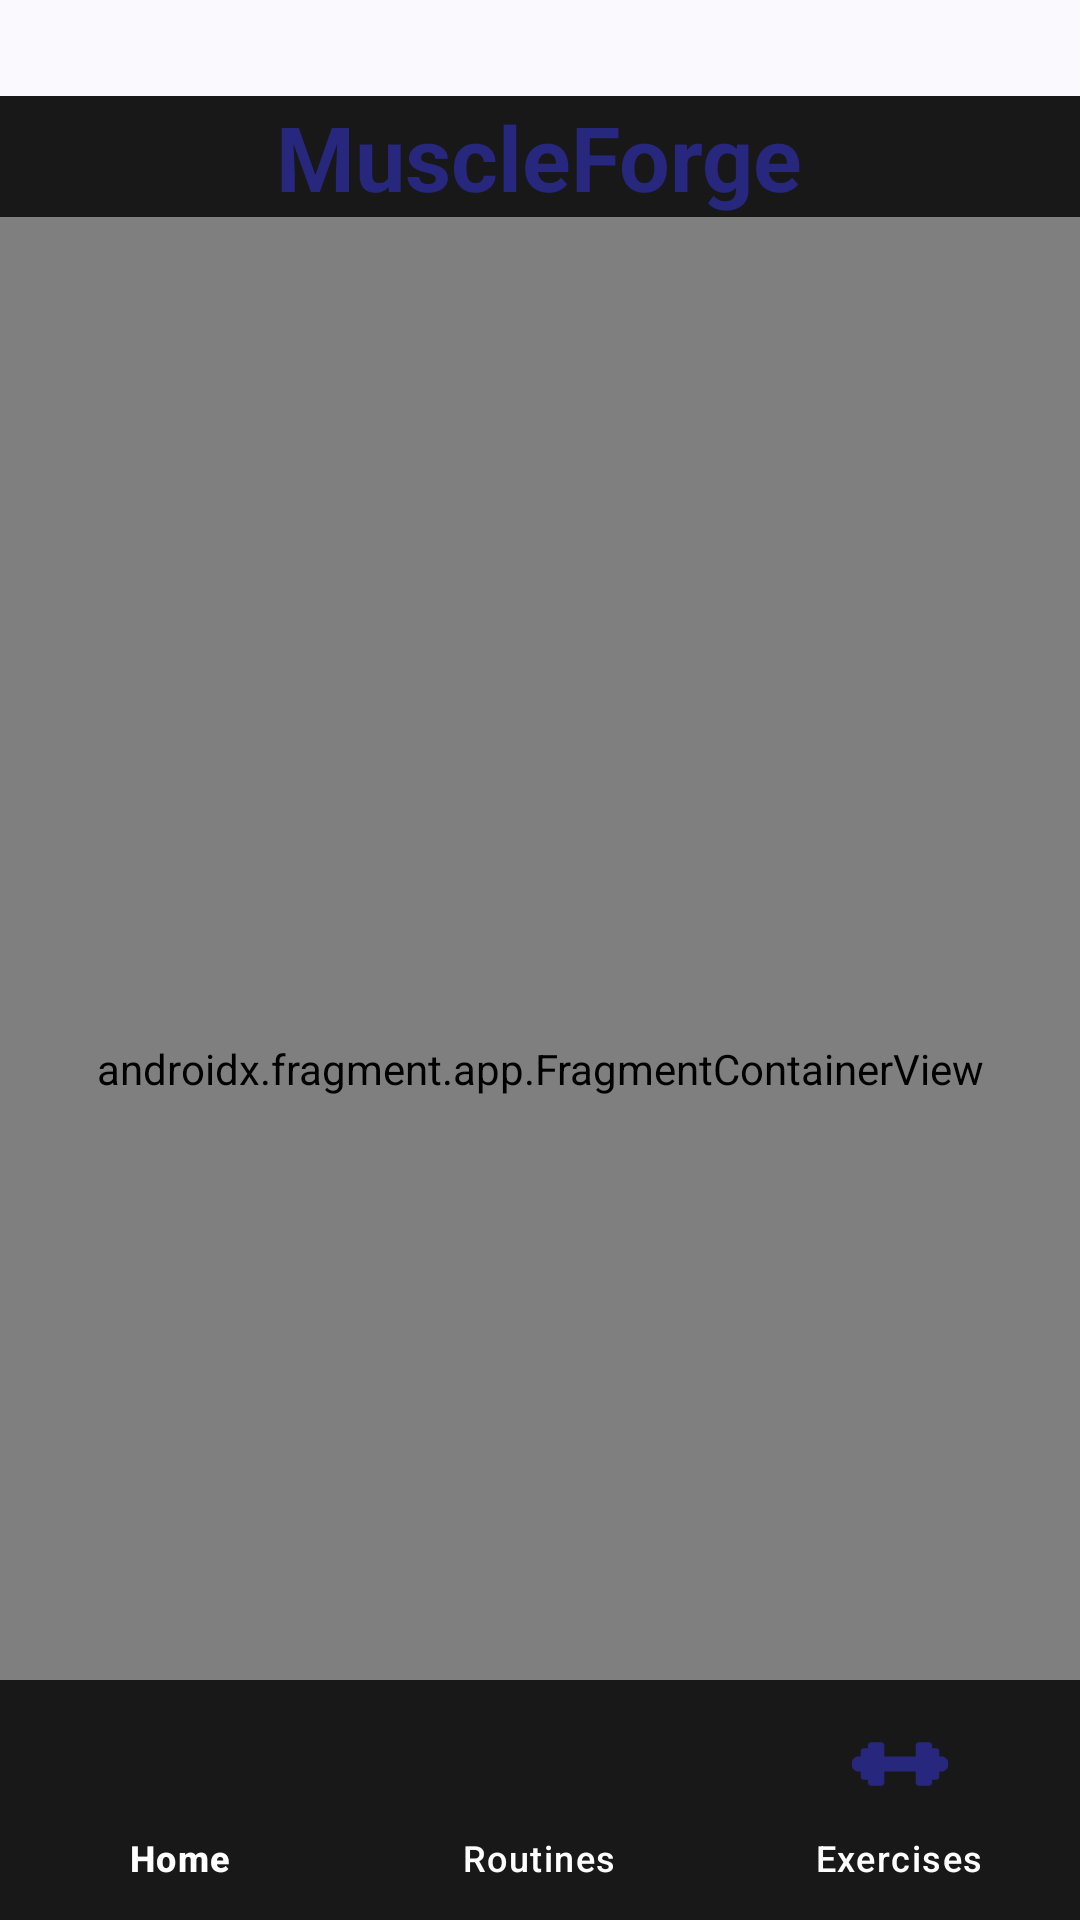

Android layout source for this screen:
<!-- AndroidManifest.xml: application theme Theme.MuscleForge -->
<!-- res/layout/activity_main.xml -->
<?xml version="1.0" encoding="utf-8"?>
<androidx.constraintlayout.widget.ConstraintLayout xmlns:android="http://schemas.android.com/apk/res/android"
    xmlns:app="http://schemas.android.com/apk/res-auto"
    xmlns:tools="http://schemas.android.com/tools"
    android:id="@+id/main"
    android:layout_width="match_parent"
    android:layout_height="match_parent"
    tools:context=".home.MainActivity">

    <FrameLayout
        android:id="@+id/toolbar"
        android:layout_width="0dp"
        android:layout_marginTop="32dp"
        android:layout_height="wrap_content"
        android:background="@color/primaryDark"
        app:layout_constraintEnd_toEndOf="parent"
        app:layout_constraintStart_toStartOf="parent"
        app:layout_constraintTop_toTopOf="parent">

        <TextView
            style="@style/Title"
            android:layout_width="wrap_content"
            android:layout_height="wrap_content"
            android:layout_gravity="center"
            android:text="@string/app_name"
            android:textColor="@color/blue" />

    </FrameLayout>


    <androidx.fragment.app.FragmentContainerView
        android:id="@+id/fragmentContainerView"
        android:name="androidx.navigation.fragment.NavHostFragment"
        android:layout_width="0dp"
        android:layout_height="0dp"
        app:defaultNavHost="true"
        app:layout_constraintBottom_toBottomOf="parent"
        app:layout_constraintEnd_toEndOf="parent"
        app:layout_constraintStart_toStartOf="parent"
        app:layout_constraintTop_toBottomOf="@id/toolbar"
        app:navGraph="@navigation/main_graph" />

    <com.google.android.material.bottomnavigation.BottomNavigationView
        android:id="@+id/bottomNavView"
        android:layout_width="0dp"
        android:layout_height="wrap_content"
        android:background="@color/primaryDark"
        app:itemIconSize="32dp"
        app:itemIconTint="@color/blue"
        app:itemTextColor="@color/white"
        app:layout_constraintBottom_toBottomOf="parent"
        app:layout_constraintEnd_toEndOf="parent"
        app:layout_constraintStart_toStartOf="parent"
        app:menu="@menu/bottom_menu" />

</androidx.constraintlayout.widget.ConstraintLayout>
<!-- resources referenced by this layout -->
<resources>
  <color name="blue">#27277E</color>
  <color name="primaryDark">#181818</color>
  <color name="white">#FFFFFFFF</color>
  <string name="app_name">MuscleForge</string>
  <style name="Title">
          <item name="android:textStyle">bold</item>
          <item name="android:textSize">30sp</item>
          <item name="android:textColor">@color/white</item>
  
      </style>
  <style name="Theme.MuscleForge" parent="Base.Theme.MuscleForge" />
  <style name="Base.Theme.MuscleForge" parent="Theme.Material3.DynamicColors.DayNight.NoActionBar">
  
      </style>
</resources>
